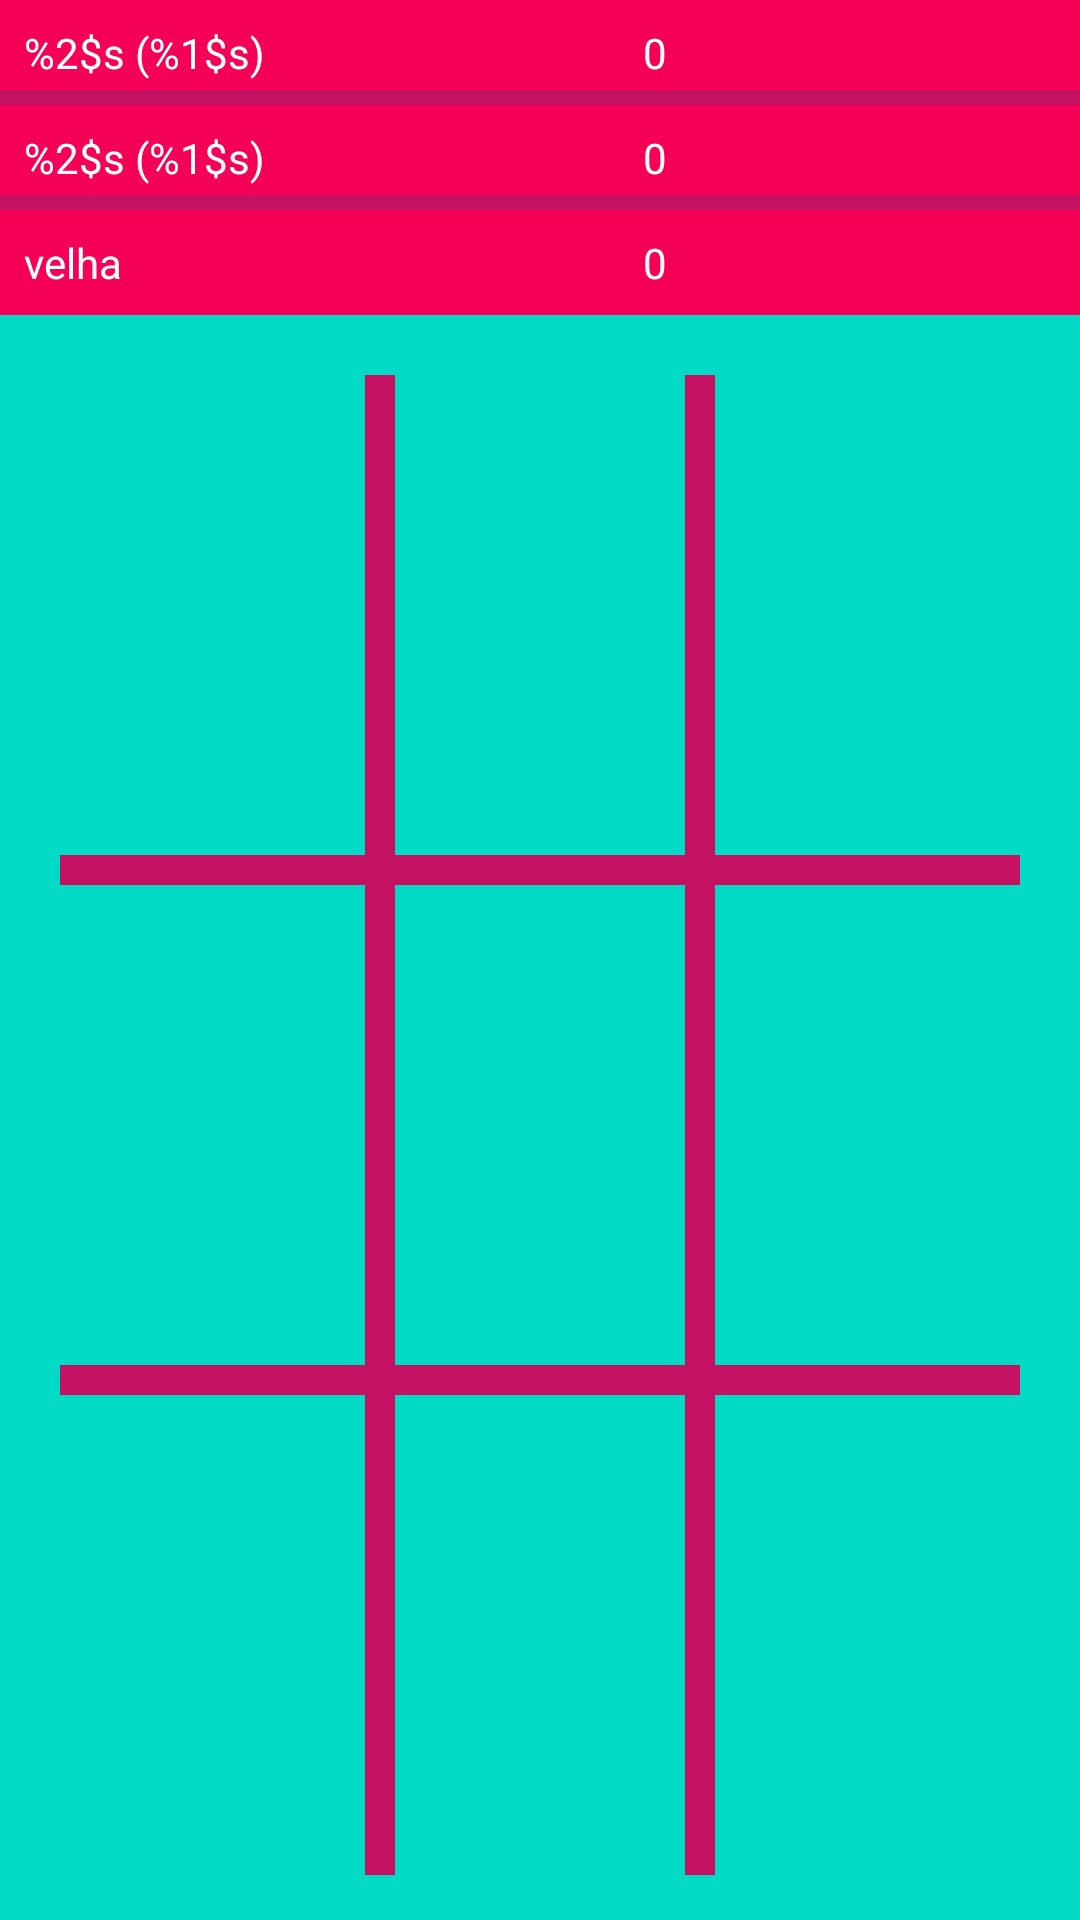

Reconstruct the res/layout file that produces this screen, plus the resources it refers to.
<!-- AndroidManifest.xml: application theme Theme.TicTacToeApp -->
<!-- res/layout/fragment_jogo.xml -->
<?xml version="1.0" encoding="utf-8"?>
<androidx.constraintlayout.widget.ConstraintLayout xmlns:android="http://schemas.android.com/apk/res/android"
    xmlns:tools="http://schemas.android.com/tools"
    android:layout_width="match_parent"
    android:layout_height="match_parent"
    xmlns:app="http://schemas.android.com/apk/res-auto"
    tools:context=".fragment.jogoFragment"
    android:background="@color/teal_200"
    >

    


    <LinearLayout
        android:layout_width="match_parent"
        android:layout_height="wrap_content"
        android:padding="8dp"
        android:id="@+id/linear1"
        android:background="@color/pink_400">

        <TextView
            android:id="@+id/jogador1"
            android:layout_width="0dp"
            android:layout_height="wrap_content"
            android:text="@string/jogador_1"
            android:textColor="@color/white"
            android:layout_weight="3" />

        <TextView
            android:id="@+id/placar1"
            android:layout_width="0dp"
            android:layout_height="wrap_content"
            android:text="@string/zero"
            android:textColor="@color/white"
            android:layout_weight="2" />



    </LinearLayout>

    <LinearLayout
        android:layout_width="match_parent"
        android:layout_height="10dp"
        android:id="@+id/line"
        android:background="@color/pink_700"
        app:layout_constraintTop_toBottomOf="@id/linear1"
        app:layout_constraintBottom_toTopOf="@id/linear2">

    </LinearLayout>

    <LinearLayout
        android:id="@+id/linear2"
        android:layout_width="match_parent"
        android:layout_height="wrap_content"
        android:padding="8dp"
        android:background="@color/pink_400"
        app:layout_constraintTop_toBottomOf="@id/linear1">

        <TextView
            android:id="@+id/jogador2"
            android:layout_width="0dp"
            android:layout_height="wrap_content"
            android:text="@string/jogador_2"
            android:textColor="@color/white"
            android:layout_weight="3"/>

        <TextView
            android:id="@+id/placar2"
            android:layout_width="0dp"
            android:layout_height="wrap_content"
            android:text="@string/zero"
            android:textColor="@color/white"
            android:layout_weight="2"/>

    </LinearLayout>

    <LinearLayout
        android:layout_width="match_parent"
        android:layout_height="10dp"
        android:background="@color/pink_700"
        app:layout_constraintTop_toBottomOf="@id/linear2"
        app:layout_constraintBottom_toTopOf="@id/linear3">

    </LinearLayout>

    <LinearLayout
        android:id="@+id/linear3"
        android:layout_width="match_parent"
        android:layout_height="wrap_content"
        android:padding="8dp"
        android:background="@color/pink_400"
        app:layout_constraintTop_toBottomOf="@id/linear2">

        <TextView
            android:id="@+id/velhas"
            android:layout_width="0dp"
            android:layout_height="wrap_content"
            android:text="@string/jogador_3"
            android:textColor="@color/white"
            android:layout_weight="3"/>

        <TextView
            android:id="@+id/placar3"
            android:layout_width="0dp"
            android:layout_height="wrap_content"
            android:text="@string/zero"
            android:textColor="@color/white"
            android:layout_weight="2"/>

    </LinearLayout>



    <TableLayout
        android:layout_width="match_parent"
        android:layout_height="wrap_content"
        android:layout_marginTop="20dp"
        android:layout_marginLeft="20dp"
        android:layout_marginRight="20dp"
        app:layout_constraintTop_toBottomOf="@id/linear3">

        <TableRow
            android:layout_width="match_parent"
            android:layout_height="wrap_content"
            android:layout_marginLeft="5dp"
            android:layout_marginRight="5dp">

            <Button
                android:id="@+id/bt_00"
                android:layout_width="0dp"
                android:layout_height="150dp"
                android:textColor="@color/pink_200"
                android:backgroundTint="@color/teal_200"
                android:textSize="60dp"
                android:layout_weight="1"
                android:layout_margin="5dp"></Button>

            <LinearLayout
                android:layout_width="10dp"
                android:layout_height="match_parent"

                android:background="@color/pink_700"
                app:layout_constraintTop_toBottomOf="@id/linear1"
                app:layout_constraintBottom_toTopOf="@id/linear2">

            </LinearLayout>

            <Button android:id="@+id/bt_01"
                android:layout_width="0dp"
                android:layout_height="150dp"
                android:textColor="@color/pink_200"
                android:backgroundTint="@color/teal_200"
                android:textSize="60dp"
                android:layout_weight="1"
                android:layout_margin="5dp"></Button>

            <LinearLayout
                android:layout_width="10dp"
                android:layout_height="match_parent"

                android:background="@color/pink_700"
                app:layout_constraintTop_toBottomOf="@id/linear1"
                app:layout_constraintBottom_toTopOf="@id/linear2">

            </LinearLayout>

            <Button android:id="@+id/bt_02"
                android:layout_width="0dp"
                android:layout_height="150dp"
                android:textColor="@color/pink_200"
                android:backgroundTint="@color/teal_200"
                android:textSize="60dp"
                android:layout_weight="1"
                android:layout_margin="5dp"></Button>
        </TableRow>

        <LinearLayout
            android:layout_width="match_parent"
            android:layout_height="10dp"

            android:background="@color/pink_700"
            app:layout_constraintTop_toBottomOf="@id/linear1"
            app:layout_constraintBottom_toTopOf="@id/linear2">

        </LinearLayout>

        <TableRow
            android:layout_width="match_parent"
            android:layout_height="wrap_content"
            android:layout_marginLeft="5dp"
            android:layout_marginRight="5dp">

            <Button
                android:id="@+id/bt_10"
                android:layout_width="0dp"
                android:layout_height="150dp"
                android:layout_margin="5dp"
                android:layout_weight="1"
                android:backgroundTint="@color/teal_200"
                android:textColor="@color/pink_200"
                android:textSize="60dp"></Button>
            <LinearLayout
                android:layout_width="10dp"
                android:layout_height="match_parent"

                android:background="@color/pink_700"
                app:layout_constraintTop_toBottomOf="@id/linear1"
                app:layout_constraintBottom_toTopOf="@id/linear2">

            </LinearLayout>

            <Button android:id="@+id/bt_11"
                android:layout_width="0dp"
                android:layout_height="150dp"
                android:textColor="@color/pink_200"
                android:backgroundTint="@color/teal_200"
                android:textSize="60dp"
                android:layout_weight="1"
                android:layout_margin="5dp"></Button>
            <LinearLayout
                android:layout_width="10dp"
                android:layout_height="match_parent"

                android:background="@color/pink_700"
                app:layout_constraintTop_toBottomOf="@id/linear1"
                app:layout_constraintBottom_toTopOf="@id/linear2">

            </LinearLayout>

            <Button android:id="@+id/bt_12"
                android:layout_width="0dp"
                android:layout_height="150dp"
                android:textColor="@color/pink_200"
                android:backgroundTint="@color/teal_200"
                android:textSize="60dp"
                android:layout_weight="1"
                android:layout_margin="5dp"></Button>
        </TableRow>

        <LinearLayout
            android:layout_width="match_parent"
            android:layout_height="10dp"

            android:background="@color/pink_700"
            app:layout_constraintTop_toBottomOf="@id/linear1"
            app:layout_constraintBottom_toTopOf="@id/linear2">

        </LinearLayout>

        <TableRow
            android:layout_width="match_parent"
            android:layout_height="wrap_content"
            android:layout_marginLeft="5dp"
            android:layout_marginRight="5dp">

            <Button
                android:id="@+id/bt_20"
                android:layout_width="0dp"
                android:layout_height="150dp"
                android:textColor="@color/pink_200"
                android:backgroundTint="@color/teal_200"
                android:textSize="60dp"
                android:layout_weight="1"
                android:layout_margin="5dp"></Button>
            <LinearLayout
                android:layout_width="10dp"
                android:layout_height="match_parent"

                android:background="@color/pink_700"
                app:layout_constraintTop_toBottomOf="@id/linear1"
                app:layout_constraintBottom_toTopOf="@id/linear2">

            </LinearLayout>

            <Button android:id="@+id/bt_21"
                android:layout_width="0dp"
                android:layout_height="150dp"
                android:textColor="@color/pink_200"
                android:backgroundTint="@color/teal_200"
                android:textSize="60dp"
                android:layout_weight="1"
                android:layout_margin="5dp"></Button>
            <LinearLayout
                android:layout_width="10dp"
                android:layout_height="match_parent"

                android:background="@color/pink_700"
                app:layout_constraintTop_toBottomOf="@id/linear1"
                app:layout_constraintBottom_toTopOf="@id/linear2">

            </LinearLayout>

            <Button android:id="@+id/bt_22"
                android:layout_width="0dp"
                android:layout_height="150dp"
                android:textColor="@color/pink_200"
                android:backgroundTint="@color/teal_200"
                android:textSize="60dp"
                android:layout_weight="1"
                android:layout_margin="5dp"></Button>
        </TableRow>








    </TableLayout>


</androidx.constraintlayout.widget.ConstraintLayout>
<!-- resources referenced by this layout -->
<resources>
  <color name="pink_200">#FFFF4081</color>
  <color name="pink_400">#FFF50057</color>
  <color name="pink_700">#FFC51162</color>
  <color name="teal_200">#FF03DAC5</color>
  <color name="white">#FFFFFFFF</color>
  <string name="jogador_1">%2$s (%1$s)</string>
  <string name="jogador_2">%2$s (%1$s)</string>
  <string name="jogador_3">velha </string>
  <string name="zero">0</string>
  <style name="Theme.TicTacToeApp" parent="Theme.MaterialComponents.DayNight.DarkActionBar">
          
          <item name="colorPrimary">@color/purple_500</item>
          <item name="colorPrimaryVariant">@color/purple_700</item>
          <item name="colorOnPrimary">@color/white</item>
          
          <item name="colorSecondary">@color/teal_200</item>
          <item name="colorSecondaryVariant">@color/teal_700</item>
          <item name="colorOnSecondary">@color/black</item>
          
          <item name="android:statusBarColor" tools:targetApi="l">?attr/colorPrimaryVariant</item>
          
      </style>
  <color name="purple_500">#FF6200EE</color>
  <color name="purple_700">#FF3700B3</color>
  <color name="teal_700">#FF018786</color>
  <color name="black">#FF000000</color>
</resources>
